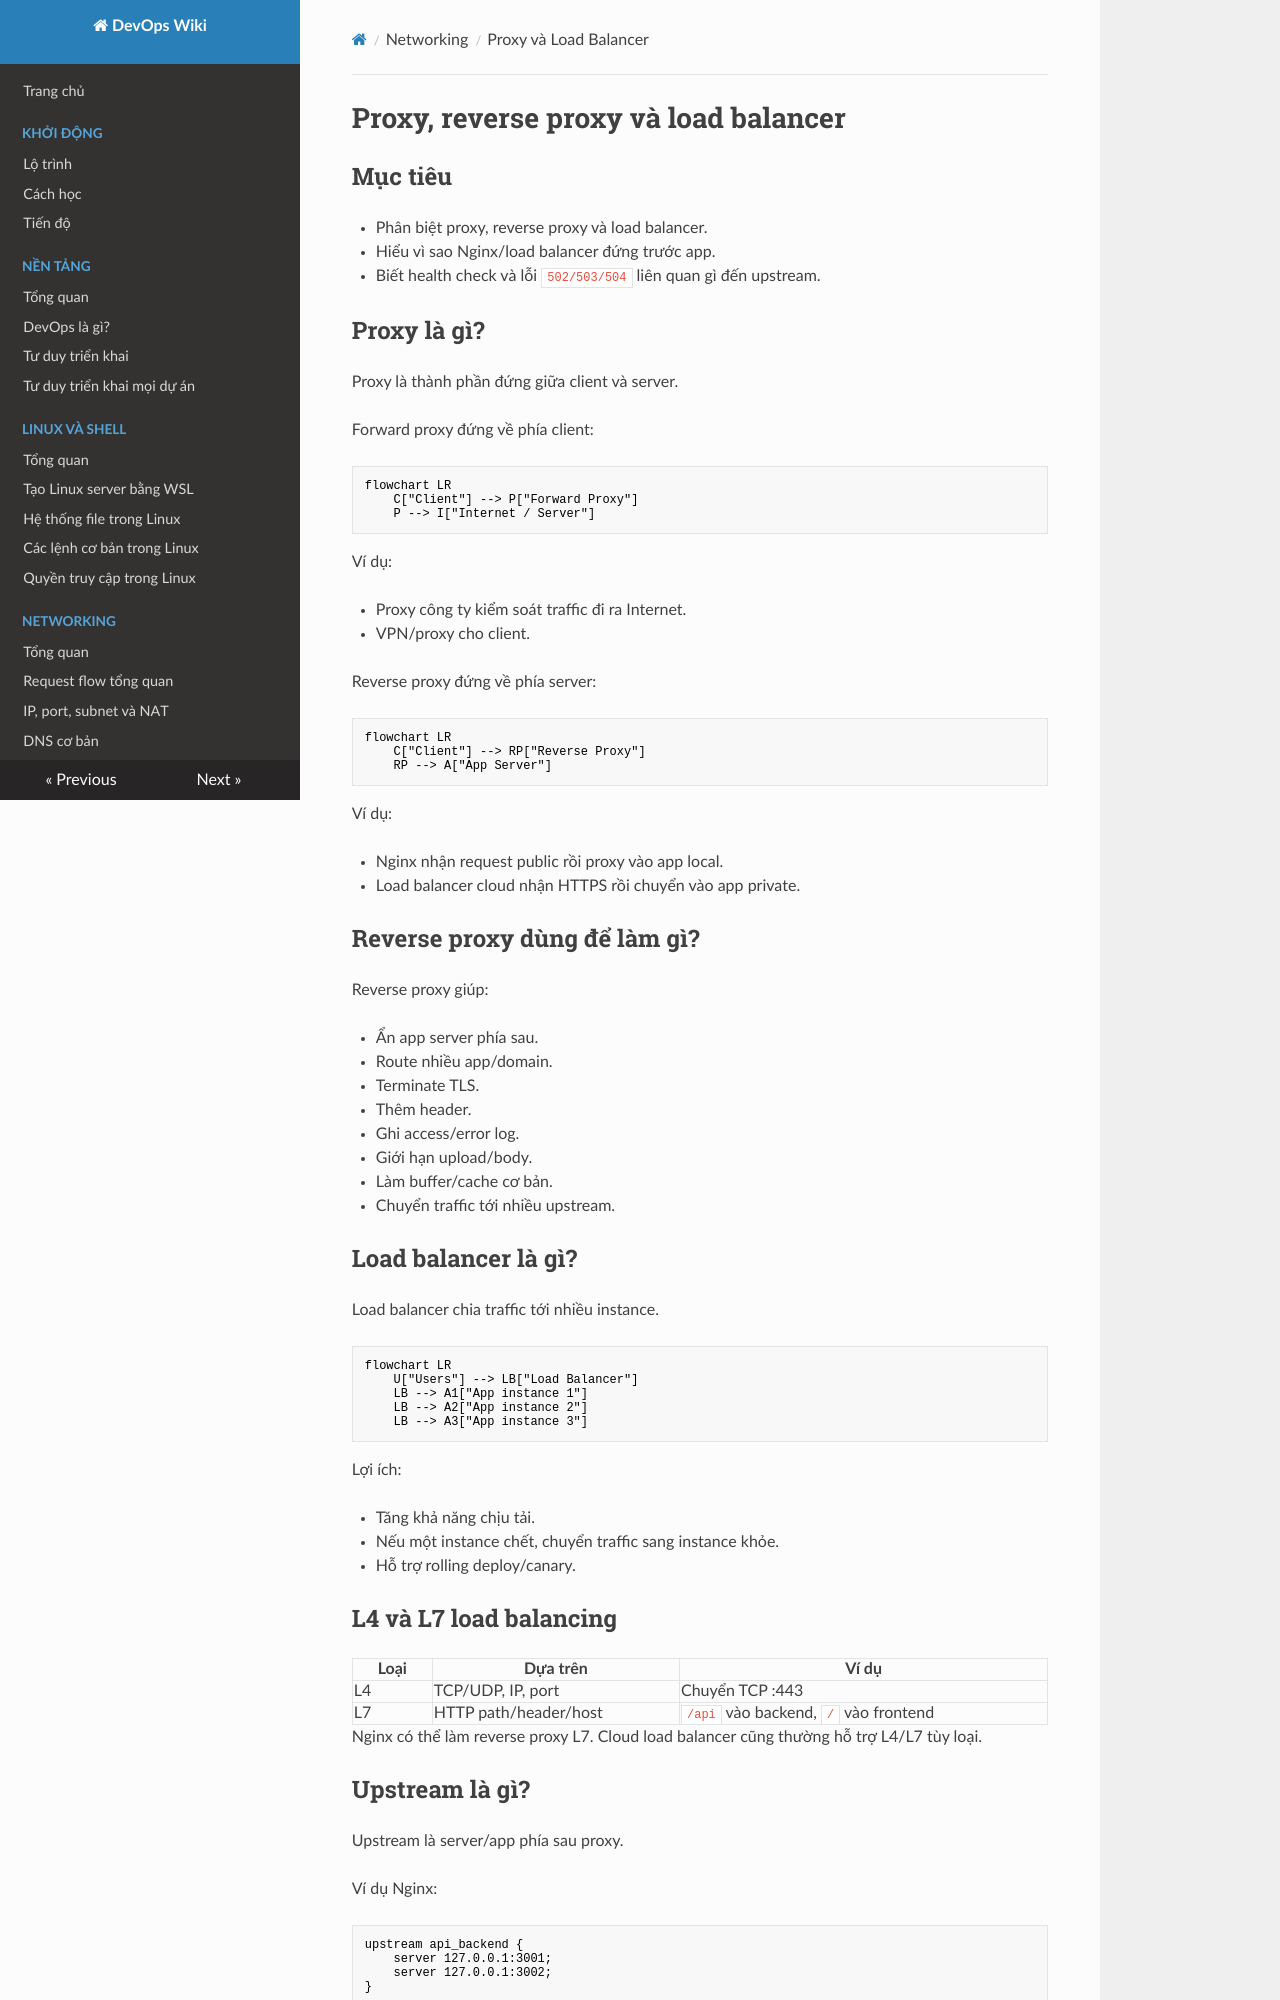

repository: keyntk78/devops-learning · page: 03-networking/proxy-load-balancer/index.html · generator: mkdocs

# Proxy, reverse proxy và load balancer

## Mục tiêu

- Phân biệt proxy, reverse proxy và load balancer.
- Hiểu vì sao Nginx/load balancer đứng trước app.
- Biết health check và lỗi `502/503/504` liên quan gì đến upstream.

## Proxy là gì?

Proxy là thành phần đứng giữa client và server.

Forward proxy đứng về phía client:

```mermaid
flowchart LR
    C["Client"] --> P["Forward Proxy"]
    P --> I["Internet / Server"]
```

Ví dụ:

- Proxy công ty kiểm soát traffic đi ra Internet.
- VPN/proxy cho client.

Reverse proxy đứng về phía server:

```mermaid
flowchart LR
    C["Client"] --> RP["Reverse Proxy"]
    RP --> A["App Server"]
```

Ví dụ:

- Nginx nhận request public rồi proxy vào app local.
- Load balancer cloud nhận HTTPS rồi chuyển vào app private.

## Reverse proxy dùng để làm gì?

Reverse proxy giúp:

- Ẩn app server phía sau.
- Route nhiều app/domain.
- Terminate TLS.
- Thêm header.
- Ghi access/error log.
- Giới hạn upload/body.
- Làm buffer/cache cơ bản.
- Chuyển traffic tới nhiều upstream.

## Load balancer là gì?

Load balancer chia traffic tới nhiều instance.

```mermaid
flowchart LR
    U["Users"] --> LB["Load Balancer"]
    LB --> A1["App instance 1"]
    LB --> A2["App instance 2"]
    LB --> A3["App instance 3"]
```

Lợi ích:

- Tăng khả năng chịu tải.
- Nếu một instance chết, chuyển traffic sang instance khỏe.
- Hỗ trợ rolling deploy/canary.

## L4 và L7 load balancing

| Loại | Dựa trên | Ví dụ |
| --- | --- | --- |
| L4 | TCP/UDP, IP, port | Chuyển TCP :443 |
| L7 | HTTP path/header/host | `/api` vào backend, `/` vào frontend |

Nginx có thể làm reverse proxy L7. Cloud load balancer cũng thường hỗ trợ L4/L7 tùy loại.
